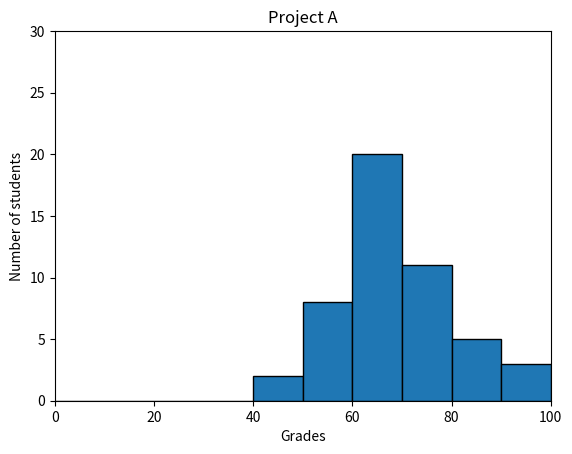

The script that saved this image:
#!/usr/bin/env python3
import numpy as np
import matplotlib.pyplot as plt

np.random.seed(5)
student_grades = np.random.normal(68, 15, 50)

plt.ylim(0, 30)
plt.xlim(0, 100)
plt.xlabel('Grades')
plt.ylabel('Number of students')
plt.title('Project A')
plt.hist(student_grades, bins=range(0, 101, 10), edgecolor="black")
plt.savefig("4-frequency")
plt.show()
